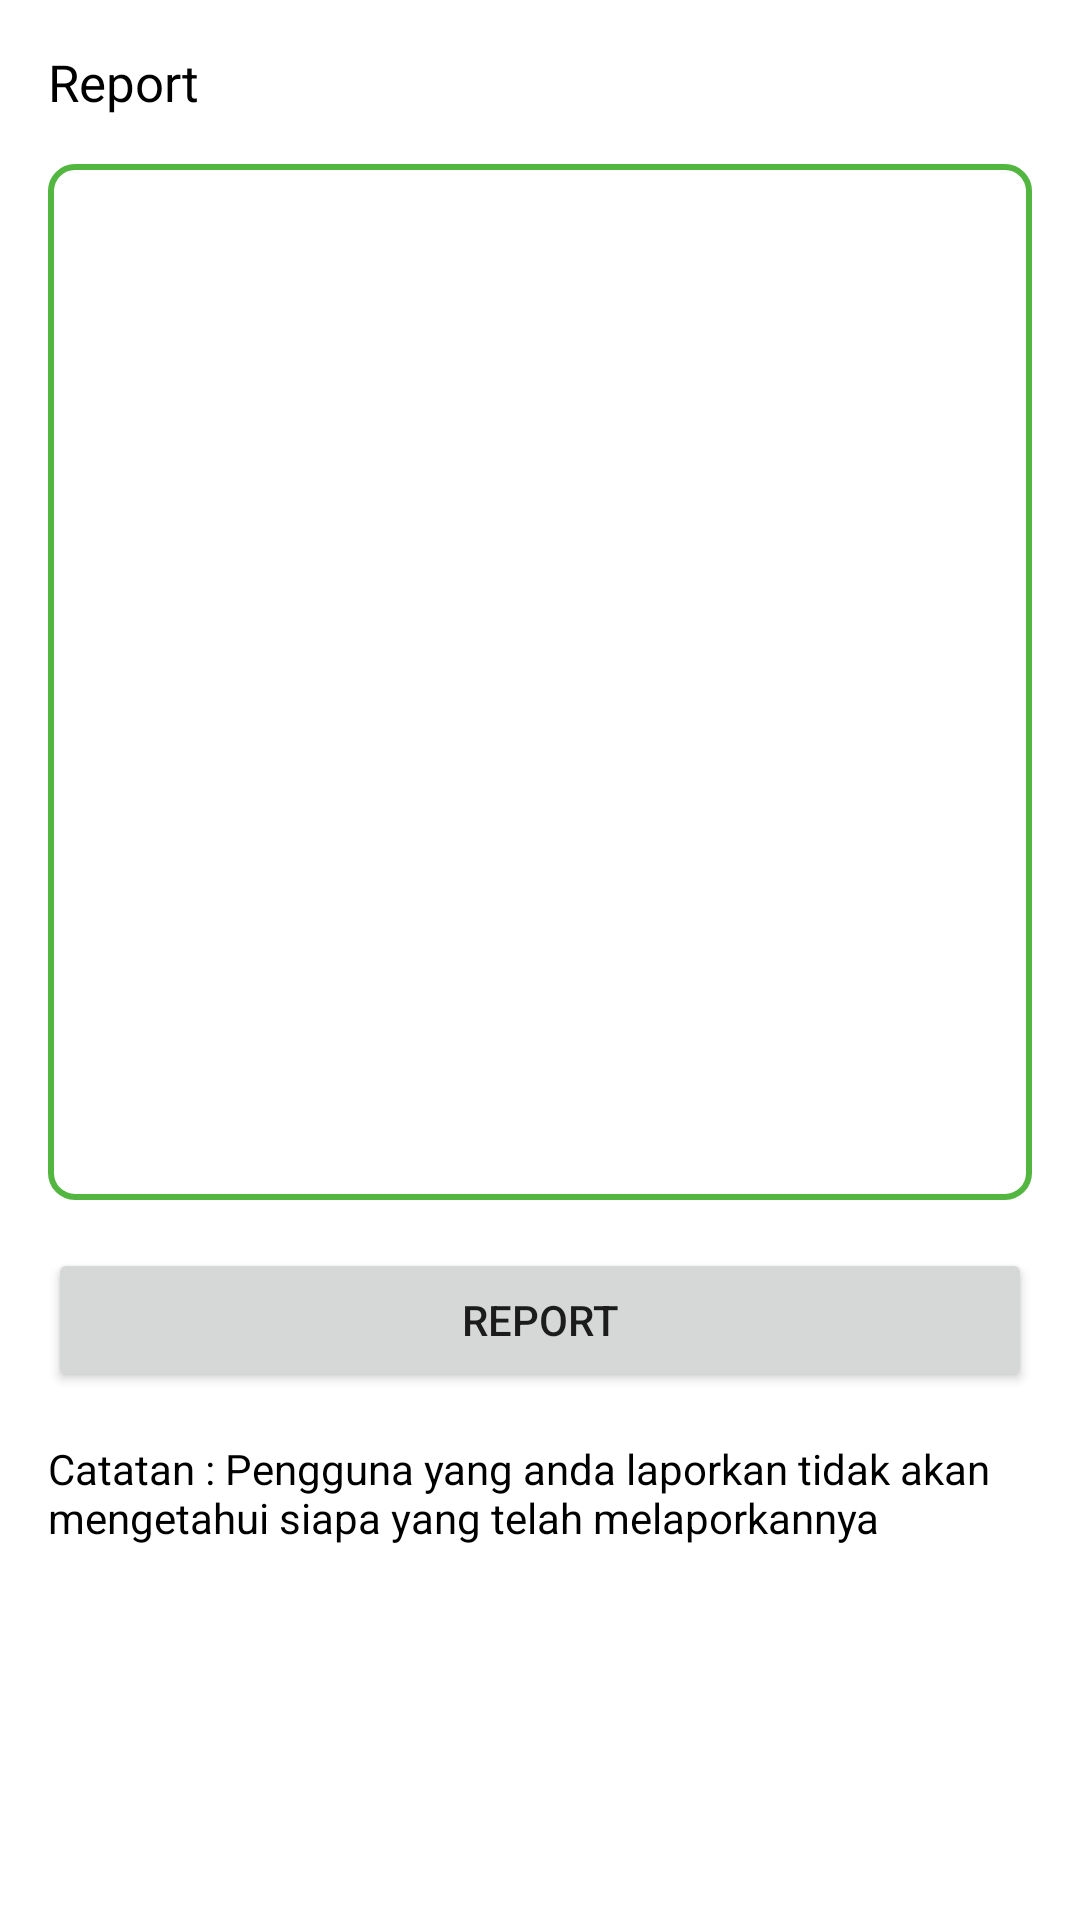

Produce the Android XML layout that renders to this screen, including the resource entries it uses.
<!-- AndroidManifest.xml: activity theme Theme.AppCompat.Light.NoActionBar -->
<!-- res/layout/activity_report.xml -->
<?xml version="1.0" encoding="utf-8"?>
<androidx.constraintlayout.widget.ConstraintLayout xmlns:android="http://schemas.android.com/apk/res/android"
    xmlns:app="http://schemas.android.com/apk/res-auto"
    xmlns:tools="http://schemas.android.com/tools"
    android:layout_width="match_parent"
    android:layout_height="match_parent"
    style="@style/background"
    tools:context=".ui.home.ReportActivity">

    <TextView
        android:id="@+id/textView1"
        style="@style/background"
        android:layout_width="match_parent"
        android:layout_height="wrap_content"
        android:layout_margin="16dp"
        android:layout_marginStart="16dp"
        android:layout_marginTop="16dp"
        android:layout_marginEnd="16dp"
        android:text="@string/report"
        android:textSize="17sp"
        app:layout_constraintEnd_toEndOf="parent"
        app:layout_constraintStart_toStartOf="parent"
        app:layout_constraintTop_toTopOf="parent" />

    <EditText
        android:id="@+id/et_reportMessage"
        style="@style/background"
        android:layout_width="match_parent"
        android:layout_height="wrap_content"
        android:layout_margin="16dp"
        android:layout_marginTop="12dp"
        android:layout_weight="1"
        android:background="@drawable/bg_edittext"
        android:gravity="top|left"
        android:inputType="textCapSentences|textMultiLine"
        android:maxLength="2000"
        android:minLines="20"
        android:textSize="14sp"
        app:layout_constraintEnd_toEndOf="@+id/textView1"
        app:layout_constraintHorizontal_bias="0.0"
        app:layout_constraintStart_toStartOf="@+id/textView1"
        app:layout_constraintTop_toBottomOf="@+id/textView1" />

    <Button
        android:id="@+id/button_report"
        android:layout_width="0dp"
        android:layout_height="wrap_content"
        android:layout_marginTop="16dp"
        android:text="@string/report"
        app:layout_constraintEnd_toEndOf="@+id/textView1"
        app:layout_constraintStart_toStartOf="@+id/textView1"
        app:layout_constraintTop_toBottomOf="@id/et_reportMessage" />

    <TextView
        android:id="@+id/textView2"
        style="@style/background"
        android:layout_width="match_parent"
        android:layout_height="wrap_content"
        android:layout_margin="16dp"
        android:text="@string/reportNote"
        android:textSize="14sp"
        app:layout_constraintEnd_toEndOf="@+id/button_report"
        app:layout_constraintStart_toStartOf="@+id/button_report"
        app:layout_constraintTop_toBottomOf="@+id/button_report" />

</androidx.constraintlayout.widget.ConstraintLayout>
<!-- resources referenced by this layout -->
<resources>
  <!-- drawable bg_edittext (drawable) -->
  <shape xmlns:android="http://schemas.android.com/apk/res/android"
      android:shape="rectangle">
      <stroke
          android:width="2dp"
          android:color="@color/green_500"/>
      <padding
          android:left="8dp"
          android:right="8dp"
          android:top="8dp"
          android:bottom="8dp"/>
      <corners
          android:radius="8dp"/>
  </shape>
  <string name="report">Report</string>
  <string name="reportNote">Catatan : Pengguna yang anda laporkan tidak akan mengetahui siapa yang telah melaporkannya</string>
  <style name="background">
          <item name="android:background">@color/white</item>
          <item name="android:textColor">@color/black</item>
      </style>
  <color name="green_500">#52B640</color>
  <color name="white">#FFFFFFFF</color>
  <color name="black">#FF000000</color>
</resources>
